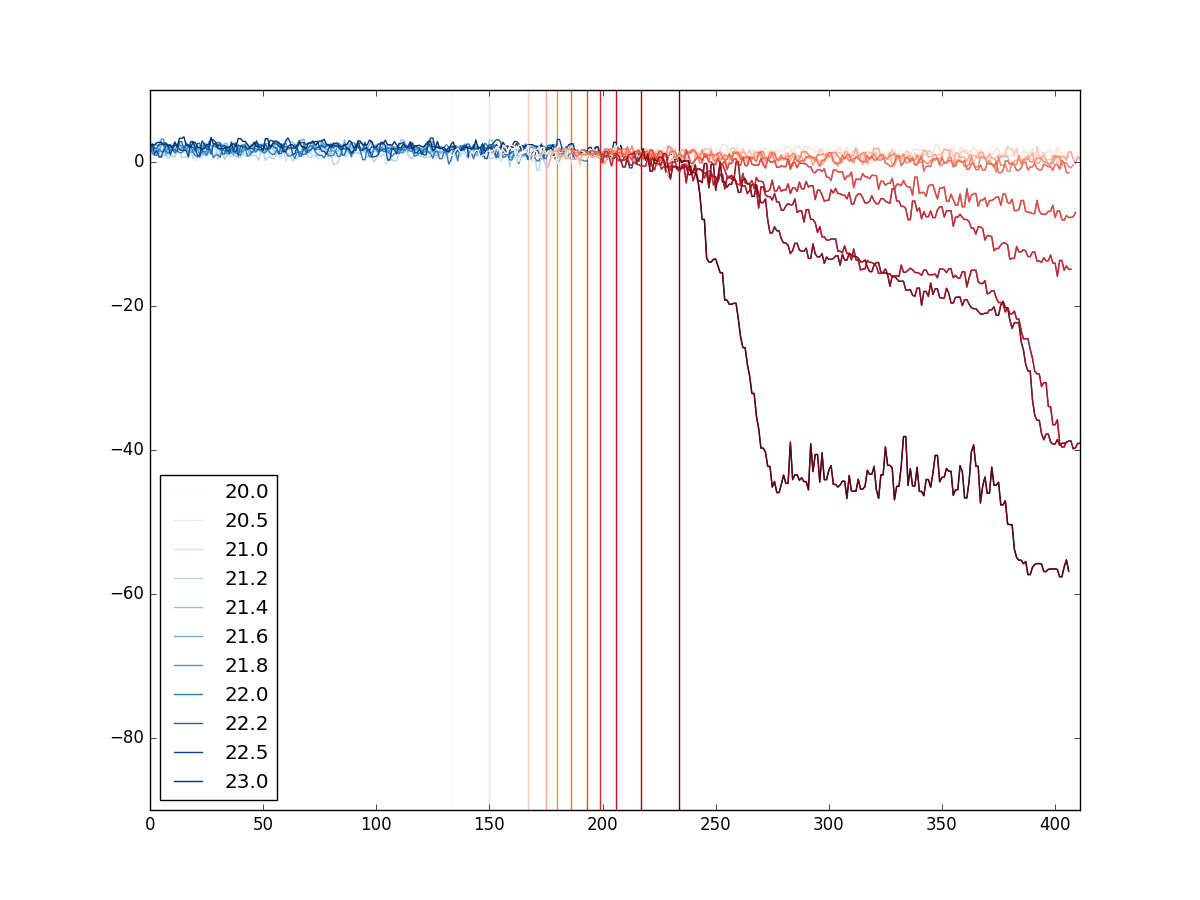

The data file committed next to this chart (first rows):
20.0, 20.0itv, 20.5, 20.5itv, 21.0, 21.0itv, 21.2, 21.2itv, 21.4, 21.4itv, 21.6, 21.6itv, 21.8, 21.8itv, 22.0, 22.0itv, 22.2, 22.2itv, 22.5, 22.5itv, 23.0, 23.0itv
1.945, 16.03, 1.258, 16.0, 1.247, 16.0, 1.108, 16.0, 1.534, 16.0, 1.944, 16.03, 1.472, 16.03, 2.117, 16.03, 1.983, 16.03, 1.689, 16.0, 2.419, 16.0
2.116, 16.06, 1.525, 16.03, 1.848, 16.03, 1.772, 16.0, 2.428, 16.03, 1.894, 16.06, 1.472, 16.06, 1.228, 16.06, 2.481, 16.06, 2.526, 16.03, 2.419, 16.03
1.135, 16.09, 1.229, 16.06, 1.634, 16.06, 1.772, 16.03, 1.543, 16.06, 1.894, 16.09, 2.46, 16.09, 0.9379, 16.09, 1.911, 16.09, 1.078, 16.06, 2.362, 16.06
1.135, 16.12, 1.51, 16.09, 1.634, 16.09, 1.275, 16.06, 1.951, 16.09, 1.357, 16.12, 2.374, 16.12, 0.9379, 16.12, 1.911, 16.12, 1.631, 16.09, 2.678, 16.09
1.043, 16.15, 2.02, 16.12, 1.86, 16.12, 1.279, 16.09, 1.545, 16.12, 1.287, 16.15, 2.159, 16.15, 1.846, 16.15, 2.45, 16.15, 0.693, 16.12, 2.732, 16.12
1.993, 16.18, 1.426, 16.15, 1.86, 16.15, 0.7504, 16.12, 2.362, 16.15, 2.37, 16.18, 3.183, 16.18, 1.392, 16.18, 2.454, 16.18, 0.693, 16.15, 2.732, 16.15
1.993, 16.21, 1.426, 16.18, 1.465, 16.18, 0.7504, 16.15, 2.362, 16.18, 2.37, 16.21, 3.183, 16.21, 1.559, 16.21, 2.664, 16.21, 1.614, 16.18, 2.364, 16.18
1.402, 16.24, 1.415, 16.21, 1.465, 16.21, 1.261, 16.18, 1.643, 16.21, 0.9409, 16.24, 1.472, 16.24, 1.559, 16.24, 2.664, 16.24, 2.229, 16.21, 2.522, 16.21
1.793, 16.27, 1.939, 16.24, 2.105, 16.24, 0.5508, 16.21, 2.291, 16.24, 2.379, 16.27, 1.963, 16.27, 1.171, 16.27, 2.355, 16.27, 2.229, 16.24, 2.246, 16.24
1.59, 16.3, 1.939, 16.27, 0.7355, 16.27, 0.8254, 16.24, 1.63, 16.27, 2.206, 16.3, 1.963, 16.3, 1.662, 16.3, 2.434, 16.3, 1.009, 16.27, 2.246, 16.27
1.59, 16.33, 0.696, 16.3, 2.544, 16.3, 0.8254, 16.27, 1.63, 16.3, 2.206, 16.33, 2.291, 16.33, 1.662, 16.33, 1.708, 16.33, 1.945, 16.3, 1.986, 16.3
2.036, 16.36, 1.127, 16.33, 2.544, 16.33, 0.6557, 16.3, 2.458, 16.33, 2.258, 16.36, 1.43, 16.36, 1.231, 16.36, 1.708, 16.36, 2.331, 16.33, 2.782, 16.33
1.86, 16.39, 2.318, 16.36, 1.175, 16.36, 1.647, 16.33, 2.12, 16.36, 2.518, 16.39, 2.339, 16.39, 1.556, 16.39, 1.502, 16.39, 2.331, 16.36, 2.078, 16.36
1.86, 16.42, 1.902, 16.39, 1.759, 16.39, 1.647, 16.36, 2.301, 16.39, 2.569, 16.42, 2.339, 16.42, 1.295, 16.42, 2.824, 16.42, 1.755, 16.39, 3.276, 16.39
2.052, 16.45, 1.902, 16.42, 1.759, 16.42, 0.6335, 16.39, 2.003, 16.42, 1.693, 16.45, 2.259, 16.45, 1.295, 16.45, 2.824, 16.45, 1.609, 16.42, 3.276, 16.42
1.976, 16.48, 1.96, 16.45, 1.291, 16.45, 0.6218, 16.42, 2.003, 16.45, 1.693, 16.48, 1.739, 16.48, 1.655, 16.48, 1.838, 16.48, 1.609, 16.45, 3.492, 16.45
2.437, 16.51, 1.019, 16.48, 1.897, 16.48, 0.7222, 16.45, 1.697, 16.48, 2.409, 16.51, 1.739, 16.51, 2.518, 16.51, 2.649, 16.51, 1.601, 16.48, 2.31, 16.48
2.437, 16.54, 1.019, 16.51, 1.222, 16.51, 0.7222, 16.48, 1.664, 16.51, 1.384, 16.54, 2.049, 16.54, 2.378, 16.54, 2.073, 16.54, 0.7077, 16.51, 2.31, 16.51
1.543, 16.57, 1.708, 16.54, 1.222, 16.54, 1.685, 16.51, 1.565, 16.54, 1.384, 16.57, 2.8, 16.57, 2.378, 16.57, 2.053, 16.57, 2.841, 16.54, 1.997, 16.54
1.501, 16.6, 1.855, 16.57, 1.349, 16.57, 0.4985, 16.54, 1.565, 16.57, 1.404, 16.6, 2.8, 16.6, 1.336, 16.6, 2.053, 16.6, 2.841, 16.57, 2.73, 16.57
1.501, 16.63, 0.2167, 16.6, 1.349, 16.6, 1.666, 16.57, 1.824, 16.6, 2.199, 16.63, 1.435, 16.63, 0.915, 16.63, 1.594, 16.63, 1.968, 16.6, 2.73, 16.6
1.438, 16.66, 0.2167, 16.63, 1.766, 16.63, 1.666, 16.6, 1.629, 16.63, 1.83, 16.66, 1.94, 16.66, 0.7084, 16.66, 2.586, 16.66, 0.8839, 16.63, 2.029, 16.63
1.933, 16.69, 0.6918, 16.66, 1.766, 16.66, 0.758, 16.63, 2.117, 16.66, 1.83, 16.69, 0.9978, 16.69, 0.7084, 16.69, 2.586, 16.69, 0.8839, 16.66, 2.014, 16.66
0.6719, 16.72, 1.729, 16.69, 2.395, 16.69, 0.758, 16.66, 2.117, 16.69, 1.191, 16.72, 1.459, 16.72, 1.452, 16.72, 1.395, 16.72, 2.932, 16.69, 1.839, 16.69
0.6719, 16.75, 0.5484, 16.72, 1.627, 16.72, 1.678, 16.69, 2.653, 16.72, 1.013, 16.75, 1.421, 16.75, 1.452, 16.75, 2.517, 16.75, 2.486, 16.72, 1.839, 16.72
2.598, 16.78, 0.5484, 16.75, 1.627, 16.75, 1.361, 16.72, 2.597, 16.75, 1.013, 16.78, 1.421, 16.78, 0.8967, 16.78, 2.142, 16.78, 1.797, 16.75, 2.41, 16.75
2.149, 16.81, 1.721, 16.78, 0.943, 16.78, 1.707, 16.75, 1.804, 16.78, 1.381, 16.81, 2.754, 16.81, 1.733, 16.81, 2.142, 16.81, 1.797, 16.78, 2.406, 16.78
0.65, 16.84, 1.816, 16.81, 1.286, 16.81, 1.833, 16.78, 1.804, 16.81, 1.269, 16.84, 2.223, 16.84, 1.733, 16.84, 1.08, 16.84, 3.086, 16.81, 3.406, 16.81
0.65, 16.87, 1.816, 16.84, 1.19, 16.84, 2.302, 16.81, 2.568, 16.84, 2.518, 16.87, 2.223, 16.87, 0.5924, 16.87, 2.317, 16.87, 3.086, 16.84, 2.511, 16.84
2.593, 16.9, 1.451, 16.87, 1.19, 16.87, 2.302, 16.84, 2.568, 16.87, 2.518, 16.9, 2.675, 16.9, 0.9925, 16.9, 2.092, 16.9, 2.77, 16.87, 2.511, 16.87
1.967, 16.93, 1.276, 16.9, 1.438, 16.9, 0.3571, 16.87, 1.828, 16.9, 2.574, 16.93, 2.717, 16.93, 0.9925, 16.93, 2.092, 16.93, 2.306, 16.9, 1.877, 16.9
1.187, 16.96, 0.8901, 16.93, 1.354, 16.93, 1.438, 16.9, 1.537, 16.93, 1.682, 16.96, 2.717, 16.96, 0.6449, 16.96, 2.598, 16.96, 2.306, 16.93, 1.835, 16.93
1.187, 16.99, 0.8901, 16.96, 1.354, 16.96, 1.438, 16.93, 2.328, 16.96, 2.07, 16.99, 2.246, 16.99, 1.798, 16.99, 1.104, 16.99, 2.168, 16.96, 1.835, 16.96
2.28, 17.02, 2.359, 16.99, 1.376, 16.99, 0.3173, 16.96, 2.598, 16.99, 2.07, 17.02, 2.246, 17.02, 1.523, 17.02, 1.104, 17.02, 2.325, 16.99, 1.9, 16.99
1.661, 17.05, 2.421, 17.02, 2.18, 17.02, 0.9672, 16.99, 2.598, 17.02, 1.547, 17.05, 1.432, 17.05, 1.17, 17.05, 2.229, 17.05, 1.539, 17.02, 2.052, 17.02
1.372, 17.08, 2.421, 17.05, 2.062, 17.05, 0.8135, 17.02, 1.722, 17.05, 1.457, 17.08, 1.432, 17.08, 1.17, 17.08, 1.12, 17.08, 1.539, 17.05, 2.052, 17.05
1.372, 17.11, 1.975, 17.08, 2.062, 17.08, 0.8135, 17.05, 2.2, 17.08, 1.457, 17.11, 1.961, 17.11, 1.285, 17.11, 1.849, 17.11, 2.787, 17.08, 2.33, 17.08
2.183, 17.14, 1.788, 17.11, 2.162, 17.11, 0.8549, 17.08, 2.2, 17.11, 0.9171, 17.14, 1.961, 17.14, 1.849, 17.14, 1.849, 17.14, 1.412, 17.11, 2.569, 17.11
2.033, 17.17, 1.8, 17.14, 2.162, 17.14, 0.8549, 17.11, 1.496, 17.14, 2.643, 17.17, 2.309, 17.17, 1.172, 17.17, 2.677, 17.17, 1.412, 17.14, 2.151, 17.14
2.033, 17.2, 1.8, 17.17, 1.266, 17.17, 0.5295, 17.14, 1.918, 17.17, 1.778, 17.2, 1.637, 17.2, 1.172, 17.2, 0.8022, 17.2, 2.354, 17.17, 3.252, 17.17
1.269, 17.23, 1.422, 17.2, 1.902, 17.2, 0.6684, 17.17, 1.918, 17.2, 1.778, 17.23, 1.427, 17.23, 0.891, 17.23, 2.254, 17.23, 2.177, 17.2, 3.252, 17.2
1.835, 17.26, 1.646, 17.23, 1.641, 17.23, 1.087, 17.2, 1.166, 17.23, 1.414, 17.26, 1.427, 17.26, 2.135, 17.26, 2.358, 17.26, 2.078, 17.23, 2.87, 17.23
1.798, 17.29, 1.646, 17.26, 0.785, 17.26, 1.087, 17.23, 2.659, 17.26, 1.66, 17.29, 1.867, 17.29, 2.135, 17.29, 2.358, 17.29, 2.078, 17.26, 2.87, 17.26
1.798, 17.32, 1.563, 17.29, 0.785, 17.29, 1.013, 17.26, 2.137, 17.29, 1.66, 17.32, 1.736, 17.32, 0.8111, 17.32, 1.81, 17.32, 1.846, 17.29, 2.471, 17.29
2.427, 17.35, 2.025, 17.32, 1.483, 17.32, 1.833, 17.29, 1.23, 17.32, 2.143, 17.35, 1.736, 17.35, 0.8804, 17.35, 1.912, 17.35, 1.898, 17.32, 2.033, 17.32
1.039, 17.38, 2.798, 17.35, 1.843, 17.35, 0.8338, 17.32, 1.23, 17.35, 2.335, 17.38, 1.264, 17.38, 1.452, 17.38, 2.377, 17.38, 1.898, 17.35, 2.227, 17.35
1.039, 17.41, 2.798, 17.38, 2.117, 17.38, 0.9101, 17.35, 2.039, 17.38, 1.958, 17.41, 1.6, 17.41, 1.41, 17.41, 2.377, 17.41, 1.7, 17.38, 2.734, 17.38
2.366, 17.44, 1.718, 17.41, 2.117, 17.41, 0.9101, 17.38, 1.739, 17.41, 1.745, 17.44, 1.6, 17.44, 1.41, 17.44, 2.758, 17.44, 2.951, 17.41, 2.172, 17.41
1.493, 17.47, 1.858, 17.44, 1.797, 17.44, 0.2604, 17.41, 1.739, 17.44, 1.745, 17.47, 2.277, 17.47, 1.885, 17.47, 1.727, 17.47, 2.367, 17.44, 2.172, 17.44
1.295, 17.5, 2.245, 17.47, 1.021, 17.47, 1.624, 17.44, 2.53, 17.47, 1.519, 17.5, 2.056, 17.5, 1.683, 17.5, 1.727, 17.5, 2.367, 17.47, 2.01, 17.47
1.295, 17.53, 2.245, 17.5, 2.146, 17.5, 1.624, 17.47, 2.317, 17.5, 1.474, 17.53, 2.48, 17.53, 1.279, 17.53, 1.617, 17.53, 2.176, 17.5, 1.659, 17.5
1.932, 17.56, 1.634, 17.53, 2.146, 17.53, 0.2108, 17.5, 1.575, 17.53, 1.474, 17.56, 2.54, 17.56, 1.279, 17.56, 2.481, 17.56, 1.8, 17.53, 3.248, 17.53
2.172, 17.59, 1.681, 17.56, 1.465, 17.56, 0.6809, 17.53, 1.575, 17.56, 2.06, 17.59, 2.54, 17.59, 1.793, 17.59, 1.812, 17.59, 1.8, 17.56, 3.248, 17.56
2.172, 17.62, 1.381, 17.59, 0.8377, 17.59, 0.6809, 17.56, 1.804, 17.59, 2.354, 17.62, 2.196, 17.62, 1.292, 17.62, 1.812, 17.62, 2.978, 17.59, 2.04, 17.59
0.8837, 17.65, 1.381, 17.62, 0.8377, 17.62, 0.4976, 17.59, 1.944, 17.62, 2.325, 17.65, 2.444, 17.65, 1.069, 17.65, 2.305, 17.65, 2.978, 17.62, 2.386, 17.62
1.776, 17.68, 1.27, 17.65, 1.433, 17.65, 0.4771, 17.62, 1.481, 17.65, 2.325, 17.68, 2.72, 17.68, 1.069, 17.68, 1.949, 17.68, 2.502, 17.65, 2.9, 17.65
2.206, 17.71, 1.126, 17.68, 1.666, 17.68, 1.234, 17.65, 1.481, 17.68, 1.679, 17.71, 2.72, 17.71, 1.618, 17.71, 1.949, 17.71, 2.502, 17.68, 2.9, 17.68
0.7304, 17.74, 0.5159, 17.71, 0.8147, 17.71, 1.234, 17.68, 2.703, 17.71, 2.848, 17.74, 2.295, 17.74, 1.165, 17.74, 1.102, 17.74, 2.171, 17.71, 2.586, 17.71
0.7304, 17.77, 0.5159, 17.74, 0.8147, 17.74, 1.219, 17.71, 1.388, 17.74, 1.432, 17.77, 1.934, 17.77, 1.165, 17.77, 2.531, 17.77, 2.007, 17.74, 2.433, 17.74
1.237, 17.8, 1.522, 17.77, 1.574, 17.77, 1.247, 17.74, 2.492, 17.77, 1.432, 17.8, 2.522, 17.8, 2.023, 17.8, 2.118, 17.8, 2.007, 17.77, 1.447, 17.77
... 352 more rows
